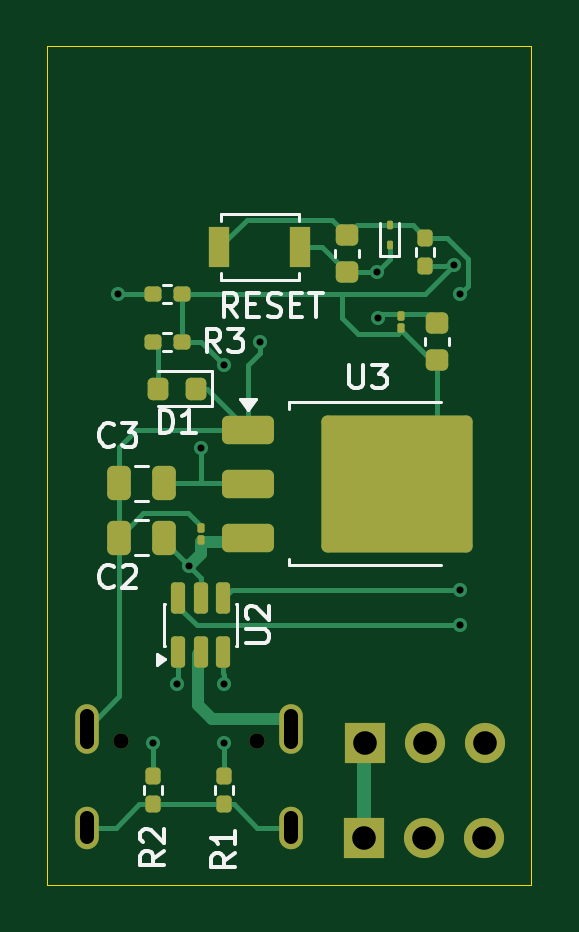
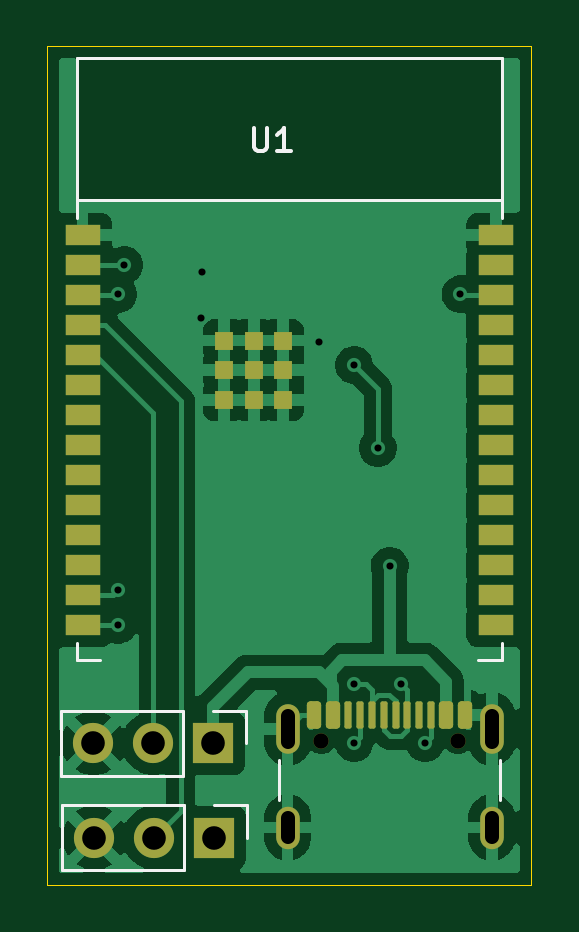
Circuit board: 10 layer files. Board 20.5 x 35.5 mm.
- bottom_copper: esp32-c3-led-B_Cu.gbl (49961 bytes)
- bottom_mask: esp32-c3-led-B_Mask.gbs (3166 bytes)
- paste: esp32-c3-led-B_Paste.gbp (2836 bytes)
- bottom_silk: esp32-c3-led-B_Silkscreen.gbo (2354 bytes)
- outline: esp32-c3-led-Edge_Cuts.gm1 (610 bytes)
- top_copper: esp32-c3-led-F_Cu.gtl (11318 bytes)
- top_mask: esp32-c3-led-F_Mask.gts (4114 bytes)
- paste: esp32-c3-led-F_Paste.gtp (3661 bytes)
- top_silk: esp32-c3-led-F_Silkscreen.gto (13695 bytes)
- drill: esp32-c3-led.drl (970 bytes)

=== bottom_copper: esp32-c3-led-B_Cu.gbl (49961 bytes, source omitted) ===
=== bottom_mask: esp32-c3-led-B_Mask.gbs (3166 bytes, source withheld) ===
=== paste: esp32-c3-led-B_Paste.gbp (2836 bytes, source withheld) ===
=== bottom_silk: esp32-c3-led-B_Silkscreen.gbo ===
%TF.GenerationSoftware,KiCad,Pcbnew,9.0.7*%
%TF.CreationDate,2026-09-25T07:31:28+02:00*%
%TF.ProjectId,esp32-c3-led,65737033-322d-4633-932d-6c65642e6b69,rev?*%
%TF.SameCoordinates,Original*%
%TF.FileFunction,Legend,Bot*%
%TF.FilePolarity,Positive*%
%FSLAX46Y46*%
G04 Gerber Fmt 4.6, Leading zero omitted, Abs format (unit mm)*
G04 Created by KiCad (PCBNEW 9.0.7) date 2026-09-25 07:31:28*
%MOMM*%
%LPD*%
G01*
G04 APERTURE LIST*
%ADD10C,0.150000*%
%ADD11C,0.120000*%
G04 APERTURE END LIST*
D10*
X131761904Y-51454819D02*
X131761904Y-52264342D01*
X131761904Y-52264342D02*
X131714285Y-52359580D01*
X131714285Y-52359580D02*
X131666666Y-52407200D01*
X131666666Y-52407200D02*
X131571428Y-52454819D01*
X131571428Y-52454819D02*
X131380952Y-52454819D01*
X131380952Y-52454819D02*
X131285714Y-52407200D01*
X131285714Y-52407200D02*
X131238095Y-52359580D01*
X131238095Y-52359580D02*
X131190476Y-52264342D01*
X131190476Y-52264342D02*
X131190476Y-51454819D01*
X130190476Y-52454819D02*
X130761904Y-52454819D01*
X130476190Y-52454819D02*
X130476190Y-51454819D01*
X130476190Y-51454819D02*
X130571428Y-51597676D01*
X130571428Y-51597676D02*
X130666666Y-51692914D01*
X130666666Y-51692914D02*
X130761904Y-51740533D01*
D11*
%TO.C,J1*%
X132040000Y-80120000D02*
X132040000Y-81500000D01*
X133420000Y-80120000D02*
X132040000Y-80120000D01*
X134690000Y-80120000D02*
X134690000Y-82880000D01*
X134690000Y-80120000D02*
X139880000Y-80120000D01*
X134690000Y-82880000D02*
X139880000Y-82880000D01*
X139880000Y-80120000D02*
X139880000Y-82880000D01*
%TO.C,J4*%
X121330000Y-79900000D02*
X121330000Y-78200000D01*
X130670000Y-79900000D02*
X130670000Y-78200000D01*
%TO.C,U1*%
X121250000Y-48500000D02*
X121250000Y-55250000D01*
X121250000Y-54500000D02*
X139250000Y-54500000D01*
X121250000Y-73250000D02*
X121250000Y-74000000D01*
X121250000Y-74000000D02*
X122250000Y-74000000D01*
X139250000Y-48500000D02*
X121250000Y-48500000D01*
X139250000Y-48500000D02*
X139250000Y-55250000D01*
X139250000Y-73250000D02*
X139250000Y-74000000D01*
X139250000Y-74000000D02*
X138250000Y-74000000D01*
%TO.C,J2*%
X132080000Y-76120000D02*
X132080000Y-77500000D01*
X133460000Y-76120000D02*
X132080000Y-76120000D01*
X134730000Y-76120000D02*
X134730000Y-78880000D01*
X134730000Y-76120000D02*
X139920000Y-76120000D01*
X134730000Y-78880000D02*
X139920000Y-78880000D01*
X139920000Y-76120000D02*
X139920000Y-78880000D01*
%TD*%
M02*

=== outline: esp32-c3-led-Edge_Cuts.gm1 ===
%TF.GenerationSoftware,KiCad,Pcbnew,9.0.7*%
%TF.CreationDate,2026-09-25T07:31:28+02:00*%
%TF.ProjectId,esp32-c3-led,65737033-322d-4633-932d-6c65642e6b69,rev?*%
%TF.SameCoordinates,Original*%
%TF.FileFunction,Profile,NP*%
%FSLAX46Y46*%
G04 Gerber Fmt 4.6, Leading zero omitted, Abs format (unit mm)*
G04 Created by KiCad (PCBNEW 9.0.7) date 2026-09-25 07:31:28*
%MOMM*%
%LPD*%
G01*
G04 APERTURE LIST*
%TA.AperFunction,Profile*%
%ADD10C,0.050000*%
%TD*%
G04 APERTURE END LIST*
D10*
X120000000Y-48000000D02*
X140500000Y-48000000D01*
X140500000Y-83500000D01*
X120000000Y-83500000D01*
X120000000Y-48000000D01*
M02*

=== top_copper: esp32-c3-led-F_Cu.gtl (11318 bytes, source omitted) ===
=== top_mask: esp32-c3-led-F_Mask.gts ===
%TF.GenerationSoftware,KiCad,Pcbnew,9.0.7*%
%TF.CreationDate,2026-09-25T07:31:28+02:00*%
%TF.ProjectId,esp32-c3-led,65737033-322d-4633-932d-6c65642e6b69,rev?*%
%TF.SameCoordinates,Original*%
%TF.FileFunction,Soldermask,Top*%
%TF.FilePolarity,Negative*%
%FSLAX46Y46*%
G04 Gerber Fmt 4.6, Leading zero omitted, Abs format (unit mm)*
G04 Created by KiCad (PCBNEW 9.0.7) date 2026-09-25 07:31:28*
%MOMM*%
%LPD*%
G01*
G04 APERTURE LIST*
G04 Aperture macros list*
%AMRoundRect*
0 Rectangle with rounded corners*
0 $1 Rounding radius*
0 $2 $3 $4 $5 $6 $7 $8 $9 X,Y pos of 4 corners*
0 Add a 4 corners polygon primitive as box body*
4,1,4,$2,$3,$4,$5,$6,$7,$8,$9,$2,$3,0*
0 Add four circle primitives for the rounded corners*
1,1,$1+$1,$2,$3*
1,1,$1+$1,$4,$5*
1,1,$1+$1,$6,$7*
1,1,$1+$1,$8,$9*
0 Add four rect primitives between the rounded corners*
20,1,$1+$1,$2,$3,$4,$5,0*
20,1,$1+$1,$4,$5,$6,$7,0*
20,1,$1+$1,$6,$7,$8,$9,0*
20,1,$1+$1,$8,$9,$2,$3,0*%
G04 Aperture macros list end*
%ADD10RoundRect,0.250000X-0.850000X-0.350000X0.850000X-0.350000X0.850000X0.350000X-0.850000X0.350000X0*%
%ADD11RoundRect,0.249997X-2.950003X-2.650003X2.950003X-2.650003X2.950003X2.650003X-2.950003X2.650003X0*%
%ADD12RoundRect,0.225000X0.250000X-0.225000X0.250000X0.225000X-0.250000X0.225000X-0.250000X-0.225000X0*%
%ADD13RoundRect,0.062500X-0.062500X0.117500X-0.062500X-0.117500X0.062500X-0.117500X0.062500X0.117500X0*%
%ADD14RoundRect,0.250000X0.250000X0.475000X-0.250000X0.475000X-0.250000X-0.475000X0.250000X-0.475000X0*%
%ADD15RoundRect,0.075000X0.075000X-0.125000X0.075000X0.125000X-0.075000X0.125000X-0.075000X-0.125000X0*%
%ADD16RoundRect,0.225000X-0.250000X0.225000X-0.250000X-0.225000X0.250000X-0.225000X0.250000X0.225000X0*%
%ADD17RoundRect,0.218750X0.218750X0.256250X-0.218750X0.256250X-0.218750X-0.256250X0.218750X-0.256250X0*%
%ADD18RoundRect,0.150000X0.150000X-0.512500X0.150000X0.512500X-0.150000X0.512500X-0.150000X-0.512500X0*%
%ADD19RoundRect,0.160000X0.160000X-0.197500X0.160000X0.197500X-0.160000X0.197500X-0.160000X-0.197500X0*%
%ADD20R,0.900000X1.700000*%
%ADD21RoundRect,0.160000X-0.160000X0.197500X-0.160000X-0.197500X0.160000X-0.197500X0.160000X0.197500X0*%
%ADD22RoundRect,0.160000X0.197500X0.160000X-0.197500X0.160000X-0.197500X-0.160000X0.197500X-0.160000X0*%
%ADD23R,1.700000X1.700000*%
%ADD24C,1.700000*%
%ADD25C,0.650000*%
%ADD26O,1.000000X1.800000*%
%ADD27O,1.000000X2.100000*%
G04 APERTURE END LIST*
D10*
%TO.C,U3*%
X128525000Y-64245000D03*
X128525000Y-66525000D03*
D11*
X134825000Y-66525000D03*
D10*
X128525000Y-68805000D03*
%TD*%
D12*
%TO.C,C5*%
X136500000Y-61275000D03*
X136500000Y-59725000D03*
%TD*%
D13*
%TO.C,D4*%
X134500000Y-56420000D03*
X134500000Y-55580000D03*
%TD*%
D14*
%TO.C,C2*%
X124950000Y-68805000D03*
X123050000Y-68805000D03*
%TD*%
D15*
%TO.C,C1*%
X126500000Y-68912500D03*
X126500000Y-68412500D03*
%TD*%
D16*
%TO.C,C4*%
X132700000Y-56000000D03*
X132700000Y-57550000D03*
%TD*%
D17*
%TO.C,D1*%
X126287500Y-62500000D03*
X124712500Y-62500000D03*
%TD*%
D18*
%TO.C,U2*%
X125550000Y-73637500D03*
X126500000Y-73637500D03*
X127450000Y-73637500D03*
X127450000Y-71362500D03*
X126500000Y-71362500D03*
X125550000Y-71362500D03*
%TD*%
D19*
%TO.C,R7*%
X136000000Y-57300000D03*
X136000000Y-56105000D03*
%TD*%
D20*
%TO.C,SW1*%
X130700000Y-56500000D03*
X127300000Y-56500000D03*
%TD*%
D21*
%TO.C,R2*%
X124500000Y-78902500D03*
X124500000Y-80097500D03*
%TD*%
%TO.C,R1*%
X127500000Y-78902500D03*
X127500000Y-80097500D03*
%TD*%
D15*
%TO.C,C6*%
X135000000Y-59937500D03*
X135000000Y-59437500D03*
%TD*%
D22*
%TO.C,R3*%
X125695000Y-60500000D03*
X124500000Y-60500000D03*
%TD*%
%TO.C,R8*%
X125695000Y-58500000D03*
X124500000Y-58500000D03*
%TD*%
D14*
%TO.C,C3*%
X124950000Y-66500000D03*
X123050000Y-66500000D03*
%TD*%
D23*
%TO.C,J1*%
X133420000Y-81500000D03*
D24*
X135960000Y-81500000D03*
X138500000Y-81500000D03*
%TD*%
D25*
%TO.C,J4*%
X128890000Y-77395000D03*
X123110000Y-77395000D03*
D26*
X130320000Y-81075000D03*
D27*
X130320000Y-76895000D03*
D26*
X121680000Y-81075000D03*
D27*
X121680000Y-76895000D03*
%TD*%
D23*
%TO.C,J2*%
X133460000Y-77500000D03*
D24*
X136000000Y-77500000D03*
X138540000Y-77500000D03*
%TD*%
M02*

=== paste: esp32-c3-led-F_Paste.gtp (3661 bytes, source withheld) ===
=== top_silk: esp32-c3-led-F_Silkscreen.gto (13695 bytes, source omitted) ===
=== drill: esp32-c3-led.drl ===
M48
; DRILL file {KiCad 9.0.7} date 2026-09-25T07:31:36+0200
; FORMAT={-:-/ absolute / metric / decimal}
; #@! TF.CreationDate,2026-09-25T07:31:36+02:00
; #@! TF.GenerationSoftware,Kicad,Pcbnew,9.0.7
; #@! TF.FileFunction,MixedPlating,1,2
FMAT,2
METRIC
; #@! TA.AperFunction,Plated,PTH,ViaDrill
T1C0.300
; #@! TA.AperFunction,Plated,PTH,ComponentDrill
T2C0.600
; #@! TA.AperFunction,Plated,PTH,ComponentDrill
T3C1.000
; #@! TA.AperFunction,NonPlated,NPTH,ComponentDrill
T4C0.650
%
G90
G05
T1
X123.0Y-58.5
X124.5Y-77.5
X125.5Y-75.0
X126.0Y-70.0
X126.5Y-65.0
X127.5Y-61.5
X127.5Y-75.0
X127.5Y-77.5
X129.0Y-60.5
X133.95Y-57.55
X134.0Y-59.5
X137.24Y-57.26
X137.5Y-58.5
X137.5Y-71.0
X137.5Y-72.5
T3
X133.42Y-81.5
X133.46Y-77.5
X135.96Y-81.5
X136.0Y-77.5
X138.5Y-81.5
X138.54Y-77.5
T4
X123.11Y-77.395
X128.89Y-77.395
T2
X121.68Y-77.445G85X121.68Y-76.345
G05
X121.68Y-81.475G85X121.68Y-80.675
G05
X130.32Y-77.445G85X130.32Y-76.345
G05
X130.32Y-81.475G85X130.32Y-80.675
G05
M30
